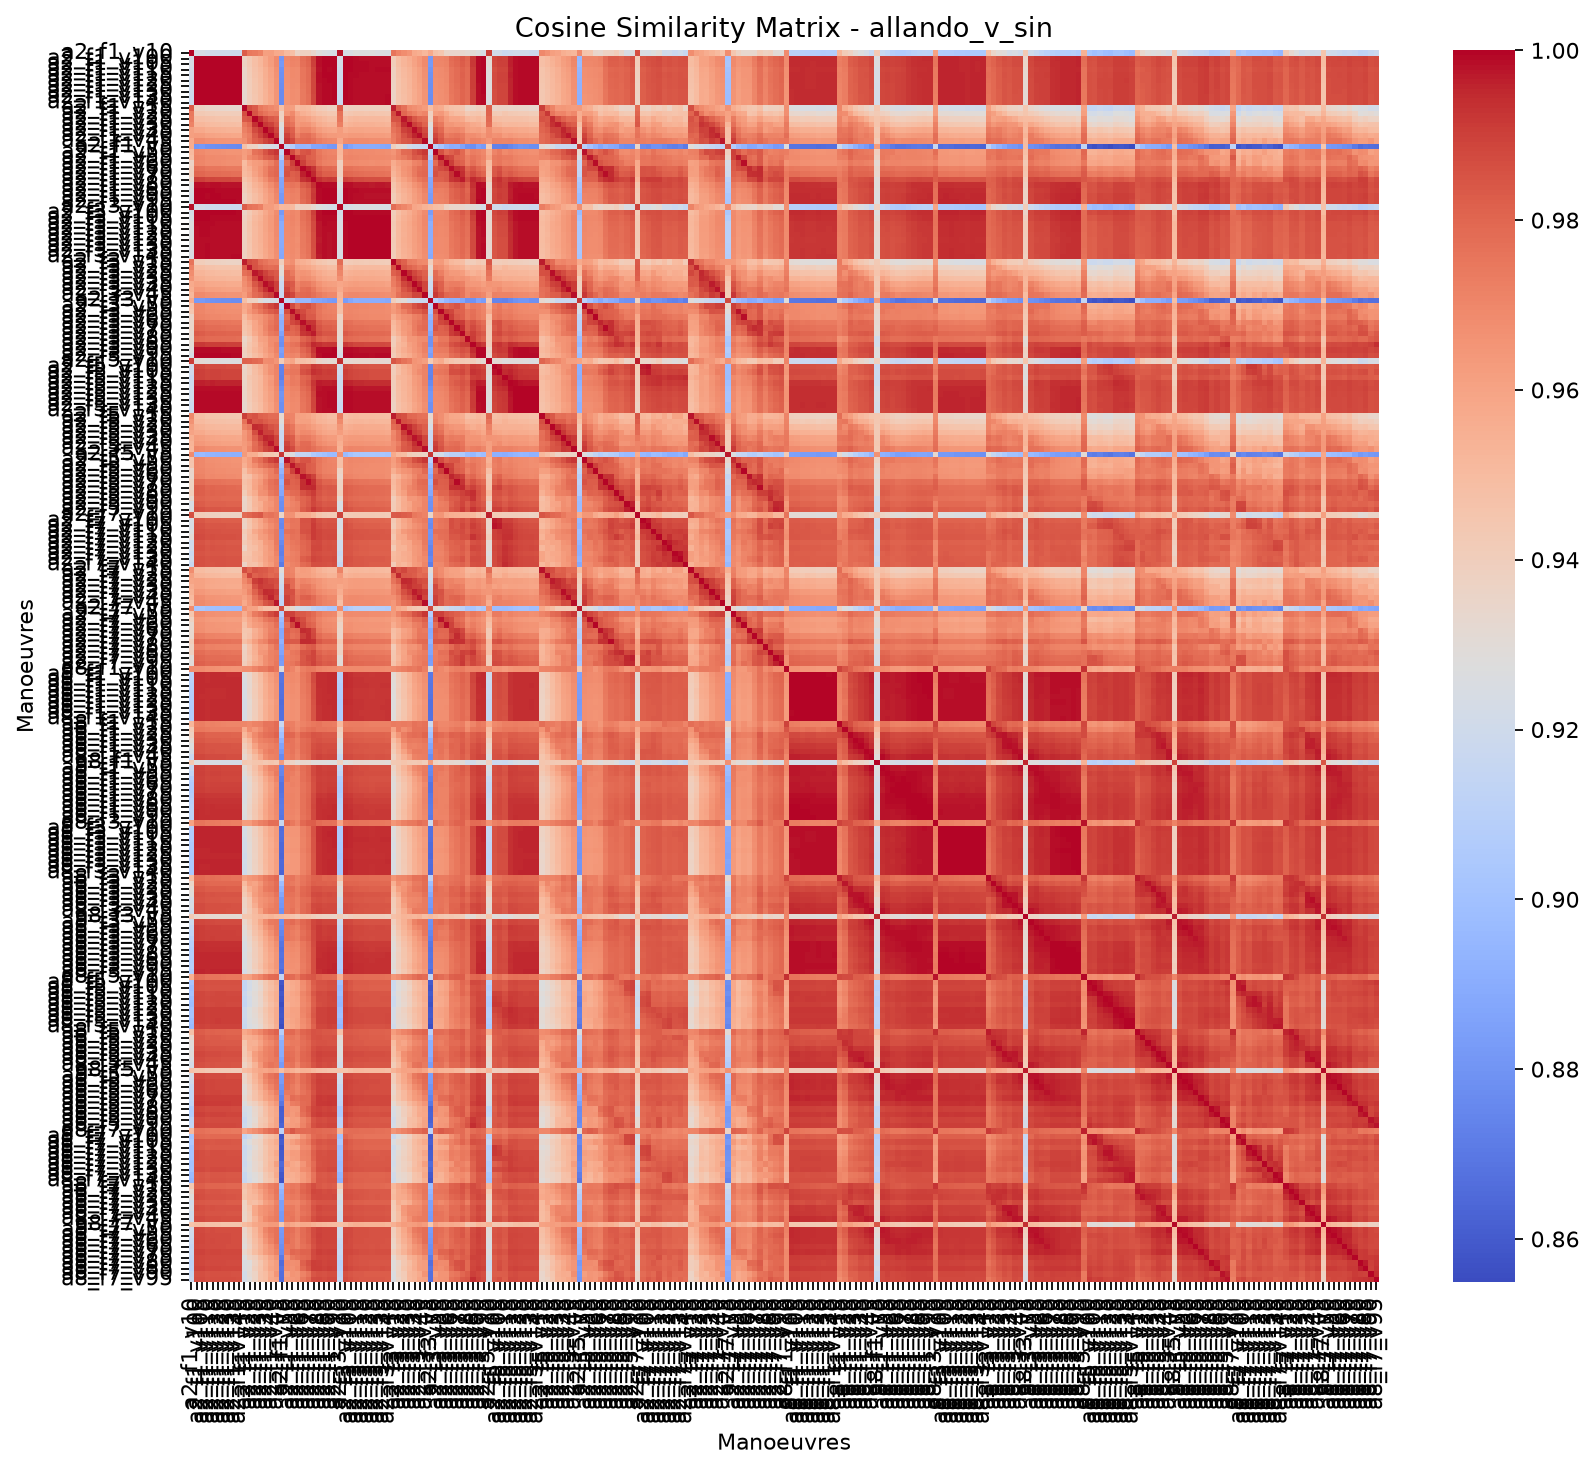

The table this chart was drawn from, first rows:
, allando_v_sin_a2_f1_v10, allando_v_sin_a2_f1_v100, allando_v_sin_a2_f1_v105, allando_v_sin_a2_f1_v110, allando_v_sin_a2_f1_v115, allando_v_sin_a2_f1_v120, allando_v_sin_a2_f1_v125, allando_v_sin_a2_f1_v130, allando_v_sin_a2_f1_v135, allando_v_sin_a2_f1_v140, allando_v_sin_a2_f1_v15, allando_v_sin_a2_f1_v20, allando_v_sin_a2_f1_v25, allando_v_sin_a2_f1_v30, allando_v_sin_a2_f1_v35, allando_v_sin_a2_f1_v40, allando_v_sin_a2_f1_v45, allando_v_sin_a2_f1_v5, allando_v_sin_a2_f1_v50, allando_v_sin_a2_f1_v55, allando_v_sin_a2_f1_v60, allando_v_sin_a2_f1_v65, allando_v_sin_a2_f1_v70
allando_v_sin_a2_f1_v10, 1, 0.9232, 0.9235, 0.9216, 0.9211, 0.9206, 0.92, 0.9197, 0.9194, 0.9192, 0.983, 0.975, 0.9738, 0.9711, 0.9612, 0.9618, 0.9571, 0.9568, 0.9507, 0.948, 0.9364, 0.9383, 0.9386
allando_v_sin_a2_f1_v100, 0.9232, 1, 0.9999, 0.9998, 0.9998, 0.9998, 0.9998, 0.9997, 0.9996, 0.9996, 0.9368, 0.9433, 0.9484, 0.9523, 0.9578, 0.9628, 0.9688, 0.8808, 0.9696, 0.9712, 0.9705, 0.9778, 0.9807
allando_v_sin_a2_f1_v105, 0.9235, 0.9999, 1, 0.9998, 0.9999, 0.9999, 0.9998, 0.9998, 0.9997, 0.9997, 0.9372, 0.9433, 0.9484, 0.9522, 0.9576, 0.9625, 0.9685, 0.8815, 0.9693, 0.9709, 0.9702, 0.9772, 0.9801
allando_v_sin_a2_f1_v110, 0.9216, 0.9998, 0.9998, 1, 0.9999, 0.9999, 0.9999, 0.9999, 0.9999, 0.9999, 0.9351, 0.9421, 0.9468, 0.9503, 0.9556, 0.9605, 0.9666, 0.8791, 0.9672, 0.9692, 0.9686, 0.9752, 0.9781
allando_v_sin_a2_f1_v115, 0.9211, 0.9998, 0.9999, 0.9999, 1, 1, 0.9999, 0.9999, 0.9998, 0.9998, 0.935, 0.9411, 0.9462, 0.9498, 0.9552, 0.9601, 0.9664, 0.8783, 0.967, 0.969, 0.9685, 0.9753, 0.9783
allando_v_sin_a2_f1_v120, 0.9206, 0.9998, 0.9999, 0.9999, 1, 1, 1, 0.9999, 0.9999, 0.9999, 0.9345, 0.9409, 0.9458, 0.9493, 0.9547, 0.9596, 0.9659, 0.8777, 0.9666, 0.9687, 0.9683, 0.9751, 0.9781
allando_v_sin_a2_f1_v125, 0.92, 0.9998, 0.9998, 0.9999, 0.9999, 1, 1, 1, 1, 0.9999, 0.934, 0.9406, 0.9453, 0.9488, 0.9543, 0.9591, 0.9655, 0.8771, 0.9661, 0.9683, 0.968, 0.9748, 0.9778
allando_v_sin_a2_f1_v130, 0.9197, 0.9997, 0.9998, 0.9999, 0.9999, 0.9999, 1, 1, 1, 1, 0.9335, 0.9405, 0.9451, 0.9487, 0.9541, 0.9589, 0.9653, 0.8768, 0.9658, 0.968, 0.9677, 0.9745, 0.9774
allando_v_sin_a2_f1_v135, 0.9194, 0.9996, 0.9997, 0.9999, 0.9998, 0.9999, 1, 1, 1, 1, 0.9331, 0.9403, 0.9449, 0.9485, 0.9539, 0.9586, 0.965, 0.8765, 0.9656, 0.9678, 0.9674, 0.9743, 0.9772
allando_v_sin_a2_f1_v140, 0.9192, 0.9996, 0.9997, 0.9999, 0.9998, 0.9999, 0.9999, 1, 1, 1, 0.9329, 0.9403, 0.9449, 0.9484, 0.9538, 0.9585, 0.9649, 0.8764, 0.9654, 0.9677, 0.9674, 0.9741, 0.977
allando_v_sin_a2_f1_v15, 0.983, 0.9368, 0.9372, 0.9351, 0.935, 0.9345, 0.934, 0.9335, 0.9331, 0.9329, 1, 0.9867, 0.9834, 0.9748, 0.9717, 0.9694, 0.9676, 0.9478, 0.9621, 0.9615, 0.95, 0.9509, 0.9496
allando_v_sin_a2_f1_v20, 0.975, 0.9433, 0.9433, 0.9421, 0.9411, 0.9409, 0.9406, 0.9405, 0.9403, 0.9403, 0.9867, 1, 0.9848, 0.9794, 0.9757, 0.9732, 0.974, 0.938, 0.9653, 0.9688, 0.9588, 0.9548, 0.9527
allando_v_sin_a2_f1_v25, 0.9738, 0.9484, 0.9484, 0.9468, 0.9462, 0.9458, 0.9453, 0.9451, 0.9449, 0.9449, 0.9834, 0.9848, 1, 0.9933, 0.9871, 0.983, 0.9813, 0.9366, 0.9762, 0.9725, 0.9622, 0.962, 0.9603
allando_v_sin_a2_f1_v30, 0.9711, 0.9523, 0.9522, 0.9503, 0.9498, 0.9493, 0.9488, 0.9487, 0.9485, 0.9484, 0.9748, 0.9794, 0.9933, 1, 0.9919, 0.9897, 0.9837, 0.9289, 0.9788, 0.976, 0.9635, 0.9654, 0.9649
allando_v_sin_a2_f1_v35, 0.9612, 0.9578, 0.9576, 0.9556, 0.9552, 0.9547, 0.9543, 0.9541, 0.9539, 0.9538, 0.9717, 0.9757, 0.9871, 0.9919, 1, 0.9952, 0.9891, 0.9238, 0.9853, 0.9816, 0.968, 0.9714, 0.9716
allando_v_sin_a2_f1_v40, 0.9618, 0.9628, 0.9625, 0.9605, 0.9601, 0.9596, 0.9591, 0.9589, 0.9586, 0.9585, 0.9694, 0.9732, 0.983, 0.9897, 0.9952, 1, 0.9918, 0.9238, 0.9896, 0.9836, 0.9721, 0.9768, 0.9777
allando_v_sin_a2_f1_v45, 0.9571, 0.9688, 0.9685, 0.9666, 0.9664, 0.9659, 0.9655, 0.9653, 0.965, 0.9649, 0.9676, 0.974, 0.9813, 0.9837, 0.9891, 0.9918, 1, 0.923, 0.9925, 0.9881, 0.9774, 0.9796, 0.9801
allando_v_sin_a2_f1_v5, 0.9568, 0.8808, 0.8815, 0.8791, 0.8783, 0.8777, 0.8771, 0.8768, 0.8765, 0.8764, 0.9478, 0.938, 0.9366, 0.9289, 0.9238, 0.9238, 0.923, 1, 0.9151, 0.9075, 0.8947, 0.8945, 0.8946
allando_v_sin_a2_f1_v50, 0.9507, 0.9696, 0.9693, 0.9672, 0.967, 0.9666, 0.9661, 0.9658, 0.9656, 0.9654, 0.9621, 0.9653, 0.9762, 0.9788, 0.9853, 0.9896, 0.9925, 0.9151, 1, 0.987, 0.9783, 0.9847, 0.9858
allando_v_sin_a2_f1_v55, 0.948, 0.9712, 0.9709, 0.9692, 0.969, 0.9687, 0.9683, 0.968, 0.9678, 0.9677, 0.9615, 0.9688, 0.9725, 0.976, 0.9816, 0.9836, 0.9881, 0.9075, 0.987, 1, 0.9902, 0.9871, 0.982
allando_v_sin_a2_f1_v60, 0.9364, 0.9705, 0.9702, 0.9686, 0.9685, 0.9683, 0.968, 0.9677, 0.9674, 0.9674, 0.95, 0.9588, 0.9622, 0.9635, 0.968, 0.9721, 0.9774, 0.8947, 0.9783, 0.9902, 1, 0.9898, 0.9836
allando_v_sin_a2_f1_v65, 0.9383, 0.9778, 0.9772, 0.9752, 0.9753, 0.9751, 0.9748, 0.9745, 0.9743, 0.9741, 0.9509, 0.9548, 0.962, 0.9654, 0.9714, 0.9768, 0.9796, 0.8945, 0.9847, 0.9871, 0.9898, 1, 0.9961
allando_v_sin_a2_f1_v70, 0.9386, 0.9807, 0.9801, 0.9781, 0.9783, 0.9781, 0.9778, 0.9774, 0.9772, 0.977, 0.9496, 0.9527, 0.9603, 0.9649, 0.9716, 0.9777, 0.9801, 0.8946, 0.9858, 0.982, 0.9836, 0.9961, 1
allando_v_sin_a2_f1_v75, 0.9341, 0.9905, 0.99, 0.9886, 0.9888, 0.9886, 0.9884, 0.9881, 0.9879, 0.9878, 0.9453, 0.9497, 0.9563, 0.9614, 0.9673, 0.9734, 0.977, 0.8868, 0.9808, 0.981, 0.9827, 0.993, 0.9953
allando_v_sin_a2_f1_v80, 0.9282, 0.9988, 0.9988, 0.9983, 0.9985, 0.9983, 0.9981, 0.9979, 0.9979, 0.9978, 0.9418, 0.9467, 0.953, 0.9567, 0.963, 0.9678, 0.9731, 0.8862, 0.9749, 0.9757, 0.9749, 0.9825, 0.9853
allando_v_sin_a2_f1_v85, 0.9258, 0.9997, 0.9997, 0.9995, 0.9995, 0.9994, 0.9994, 0.9993, 0.9992, 0.9992, 0.94, 0.9456, 0.9509, 0.9544, 0.9603, 0.965, 0.9707, 0.8846, 0.972, 0.973, 0.9721, 0.9795, 0.9823
allando_v_sin_a2_f1_v90, 0.9243, 0.9997, 0.9998, 0.9994, 0.9996, 0.9995, 0.9994, 0.9993, 0.9992, 0.9992, 0.9378, 0.9435, 0.9489, 0.9529, 0.9587, 0.9637, 0.9694, 0.882, 0.9706, 0.9722, 0.9717, 0.9792, 0.9821
allando_v_sin_a2_f1_v95, 0.9235, 0.9999, 0.9999, 0.9997, 0.9997, 0.9997, 0.9996, 0.9995, 0.9995, 0.9994, 0.9376, 0.9436, 0.9488, 0.9527, 0.9585, 0.9634, 0.9692, 0.8813, 0.9701, 0.9717, 0.9711, 0.9784, 0.9814
allando_v_sin_a2_f3_v10, 0.9978, 0.922, 0.9222, 0.9205, 0.9198, 0.9194, 0.9188, 0.9185, 0.9182, 0.9181, 0.983, 0.9765, 0.9755, 0.9722, 0.9628, 0.9628, 0.9588, 0.9511, 0.9521, 0.9506, 0.9386, 0.939, 0.9385
allando_v_sin_a2_f3_v100, 0.923, 0.9998, 0.9997, 0.9996, 0.9996, 0.9996, 0.9996, 0.9995, 0.9995, 0.9994, 0.9362, 0.9425, 0.9482, 0.9521, 0.9578, 0.9625, 0.968, 0.8818, 0.9687, 0.9701, 0.9692, 0.9767, 0.9798
allando_v_sin_a2_f3_v105, 0.9251, 0.9995, 0.9996, 0.9995, 0.9994, 0.9994, 0.9993, 0.9993, 0.9992, 0.9992, 0.9384, 0.9443, 0.9503, 0.9539, 0.9592, 0.9636, 0.969, 0.8864, 0.9695, 0.9707, 0.9693, 0.9762, 0.9791
allando_v_sin_a2_f3_v110, 0.9269, 0.9989, 0.999, 0.9991, 0.9989, 0.9988, 0.9988, 0.9988, 0.9988, 0.9988, 0.9393, 0.9454, 0.9514, 0.9548, 0.9596, 0.9637, 0.969, 0.8899, 0.9693, 0.9701, 0.9684, 0.9752, 0.978
allando_v_sin_a2_f3_v115, 0.9267, 0.9988, 0.999, 0.999, 0.9988, 0.9988, 0.9988, 0.9988, 0.9988, 0.9988, 0.939, 0.9451, 0.9512, 0.9545, 0.9593, 0.9634, 0.9687, 0.8896, 0.9689, 0.9698, 0.9681, 0.9747, 0.9776
allando_v_sin_a2_f3_v120, 0.9267, 0.9987, 0.9989, 0.999, 0.9988, 0.9987, 0.9988, 0.9988, 0.9988, 0.9988, 0.9387, 0.945, 0.951, 0.9542, 0.959, 0.9631, 0.9684, 0.8895, 0.9686, 0.9695, 0.9678, 0.9744, 0.9772
allando_v_sin_a2_f3_v125, 0.9269, 0.9985, 0.9987, 0.9989, 0.9986, 0.9986, 0.9986, 0.9987, 0.9987, 0.9987, 0.9388, 0.945, 0.9512, 0.9543, 0.9589, 0.9628, 0.9682, 0.8897, 0.9683, 0.9693, 0.9675, 0.974, 0.9768
allando_v_sin_a2_f3_v130, 0.9263, 0.9986, 0.9988, 0.999, 0.9987, 0.9987, 0.9987, 0.9988, 0.9988, 0.9988, 0.9384, 0.9448, 0.9508, 0.9539, 0.9587, 0.9626, 0.968, 0.8892, 0.9681, 0.9693, 0.9677, 0.974, 0.9767
allando_v_sin_a2_f3_v135, 0.926, 0.9986, 0.9988, 0.999, 0.9987, 0.9987, 0.9987, 0.9988, 0.9988, 0.9988, 0.9383, 0.9446, 0.9505, 0.9536, 0.9584, 0.9623, 0.9676, 0.8888, 0.968, 0.969, 0.9675, 0.9738, 0.9766
allando_v_sin_a2_f3_v140, 0.925, 0.9986, 0.9988, 0.9991, 0.9988, 0.9988, 0.9988, 0.9988, 0.9989, 0.9989, 0.9377, 0.9443, 0.9496, 0.9527, 0.9577, 0.9616, 0.967, 0.8877, 0.9673, 0.9686, 0.9671, 0.9732, 0.976
allando_v_sin_a2_f3_v15, 0.9758, 0.9406, 0.9408, 0.9387, 0.9386, 0.9381, 0.9376, 0.9371, 0.9366, 0.9364, 0.9964, 0.9873, 0.985, 0.978, 0.9758, 0.973, 0.9722, 0.9396, 0.9652, 0.9676, 0.9566, 0.9548, 0.9527
allando_v_sin_a2_f3_v20, 0.9708, 0.9486, 0.9485, 0.9472, 0.9463, 0.946, 0.9457, 0.9456, 0.9454, 0.9454, 0.9821, 0.9972, 0.9856, 0.983, 0.9796, 0.9778, 0.979, 0.9322, 0.9708, 0.9711, 0.962, 0.9597, 0.9586
allando_v_sin_a2_f3_v25, 0.9681, 0.9525, 0.9525, 0.9507, 0.9502, 0.9497, 0.9492, 0.949, 0.9488, 0.9488, 0.9773, 0.9799, 0.9976, 0.9947, 0.9898, 0.9858, 0.9834, 0.9294, 0.9789, 0.9743, 0.9646, 0.9656, 0.9645
allando_v_sin_a2_f3_v30, 0.9652, 0.9559, 0.9557, 0.9538, 0.9534, 0.9529, 0.9524, 0.9522, 0.952, 0.952, 0.9693, 0.9752, 0.9904, 0.9989, 0.9918, 0.9899, 0.9842, 0.9207, 0.9794, 0.9774, 0.9657, 0.9677, 0.9672
allando_v_sin_a2_f3_v35, 0.9569, 0.9606, 0.9603, 0.9583, 0.9579, 0.9574, 0.957, 0.9568, 0.9565, 0.9565, 0.9674, 0.9725, 0.9839, 0.9903, 0.9988, 0.9958, 0.9899, 0.9182, 0.9858, 0.9832, 0.9706, 0.974, 0.9738
allando_v_sin_a2_f3_v40, 0.9556, 0.9642, 0.9639, 0.9619, 0.9615, 0.961, 0.9605, 0.9603, 0.96, 0.9599, 0.9649, 0.9686, 0.9797, 0.9866, 0.9934, 0.9988, 0.9901, 0.9172, 0.9889, 0.9827, 0.9724, 0.9777, 0.9788
allando_v_sin_a2_f3_v45, 0.9514, 0.9693, 0.969, 0.9671, 0.967, 0.9665, 0.9661, 0.9659, 0.9656, 0.9655, 0.9629, 0.9707, 0.9783, 0.981, 0.9873, 0.99, 0.9994, 0.9171, 0.9919, 0.9886, 0.9784, 0.9795, 0.9796
allando_v_sin_a2_f3_v5, 0.9575, 0.8817, 0.8825, 0.8801, 0.8793, 0.8787, 0.8781, 0.8778, 0.8775, 0.8773, 0.9486, 0.9387, 0.9371, 0.9294, 0.9241, 0.9243, 0.9233, 0.9999, 0.9155, 0.9079, 0.8953, 0.8953, 0.8954
allando_v_sin_a2_f3_v50, 0.9469, 0.9705, 0.9702, 0.9681, 0.9679, 0.9674, 0.967, 0.9667, 0.9664, 0.9663, 0.9585, 0.9624, 0.974, 0.9775, 0.9841, 0.9884, 0.9918, 0.9098, 0.9995, 0.9872, 0.9789, 0.9852, 0.9859
allando_v_sin_a2_f3_v55, 0.9446, 0.9708, 0.9704, 0.9687, 0.9686, 0.9682, 0.9679, 0.9676, 0.9673, 0.9672, 0.9564, 0.9639, 0.9696, 0.9746, 0.9796, 0.9825, 0.9852, 0.9015, 0.9858, 0.9987, 0.99, 0.9875, 0.9825
allando_v_sin_a2_f3_v60, 0.9355, 0.972, 0.9716, 0.97, 0.97, 0.9697, 0.9693, 0.969, 0.9688, 0.9688, 0.949, 0.9581, 0.9628, 0.9645, 0.969, 0.9728, 0.9782, 0.8935, 0.9788, 0.9903, 0.9994, 0.9893, 0.9835
allando_v_sin_a2_f3_v65, 0.9345, 0.9785, 0.9779, 0.9759, 0.9761, 0.9759, 0.9755, 0.9752, 0.975, 0.9748, 0.9463, 0.9523, 0.9592, 0.9644, 0.9695, 0.9749, 0.9781, 0.8903, 0.9817, 0.9878, 0.9907, 0.9984, 0.9931
allando_v_sin_a2_f3_v70, 0.9344, 0.9805, 0.9799, 0.978, 0.9782, 0.9779, 0.9776, 0.9773, 0.9771, 0.9769, 0.9458, 0.9495, 0.9586, 0.9628, 0.9702, 0.9759, 0.9794, 0.8909, 0.9844, 0.9803, 0.9825, 0.9942, 0.999
allando_v_sin_a2_f3_v75, 0.9335, 0.9833, 0.9827, 0.9811, 0.9813, 0.9811, 0.9809, 0.9806, 0.9804, 0.9802, 0.944, 0.9488, 0.9572, 0.9627, 0.9687, 0.9742, 0.9757, 0.8859, 0.9792, 0.9791, 0.9812, 0.9922, 0.9942
allando_v_sin_a2_f3_v80, 0.9318, 0.9807, 0.9801, 0.9785, 0.9789, 0.9787, 0.9784, 0.9782, 0.978, 0.9779, 0.935, 0.9427, 0.9511, 0.9599, 0.9616, 0.968, 0.9685, 0.8788, 0.9689, 0.9724, 0.9724, 0.9806, 0.9831
allando_v_sin_a2_f3_v85, 0.9307, 0.992, 0.9916, 0.9905, 0.9908, 0.9907, 0.9905, 0.9903, 0.9902, 0.9901, 0.9361, 0.9445, 0.9496, 0.9571, 0.9605, 0.9679, 0.9721, 0.8779, 0.973, 0.9757, 0.9768, 0.9843, 0.9876
allando_v_sin_a2_f3_v90, 0.9279, 0.9994, 0.9994, 0.9989, 0.999, 0.9989, 0.9988, 0.9987, 0.9986, 0.9985, 0.9393, 0.9453, 0.9513, 0.9561, 0.9611, 0.9664, 0.9716, 0.8849, 0.972, 0.9736, 0.9729, 0.9798, 0.9831
allando_v_sin_a2_f3_v95, 0.9238, 0.9998, 0.9998, 0.9997, 0.9996, 0.9996, 0.9996, 0.9995, 0.9994, 0.9994, 0.9371, 0.9433, 0.9489, 0.9529, 0.9586, 0.9634, 0.9688, 0.8823, 0.9695, 0.971, 0.9698, 0.977, 0.9802
allando_v_sin_a2_f5_v10, 0.9902, 0.9308, 0.9307, 0.9291, 0.9284, 0.9279, 0.9274, 0.9272, 0.9268, 0.9267, 0.9817, 0.9808, 0.9795, 0.9775, 0.9681, 0.9684, 0.9653, 0.9413, 0.9567, 0.9593, 0.949, 0.9475, 0.946
allando_v_sin_a2_f5_v100, 0.9208, 0.9888, 0.9883, 0.9869, 0.9873, 0.9872, 0.9871, 0.9869, 0.9868, 0.9867, 0.9346, 0.9427, 0.9493, 0.9544, 0.9612, 0.966, 0.9712, 0.8733, 0.971, 0.9743, 0.9736, 0.9833, 0.9839
allando_v_sin_a2_f5_v105, 0.9208, 0.9907, 0.9903, 0.9889, 0.9893, 0.9893, 0.9891, 0.9889, 0.9888, 0.9887, 0.9361, 0.9421, 0.9485, 0.9534, 0.9611, 0.9669, 0.9709, 0.8733, 0.9736, 0.9754, 0.9753, 0.9856, 0.9871
allando_v_sin_a2_f5_v110, 0.9174, 0.9901, 0.9899, 0.989, 0.9893, 0.9893, 0.9892, 0.989, 0.9889, 0.9889, 0.9363, 0.945, 0.9475, 0.9512, 0.9589, 0.963, 0.9705, 0.8722, 0.9692, 0.9735, 0.9727, 0.9801, 0.9818
... 164 more rows
